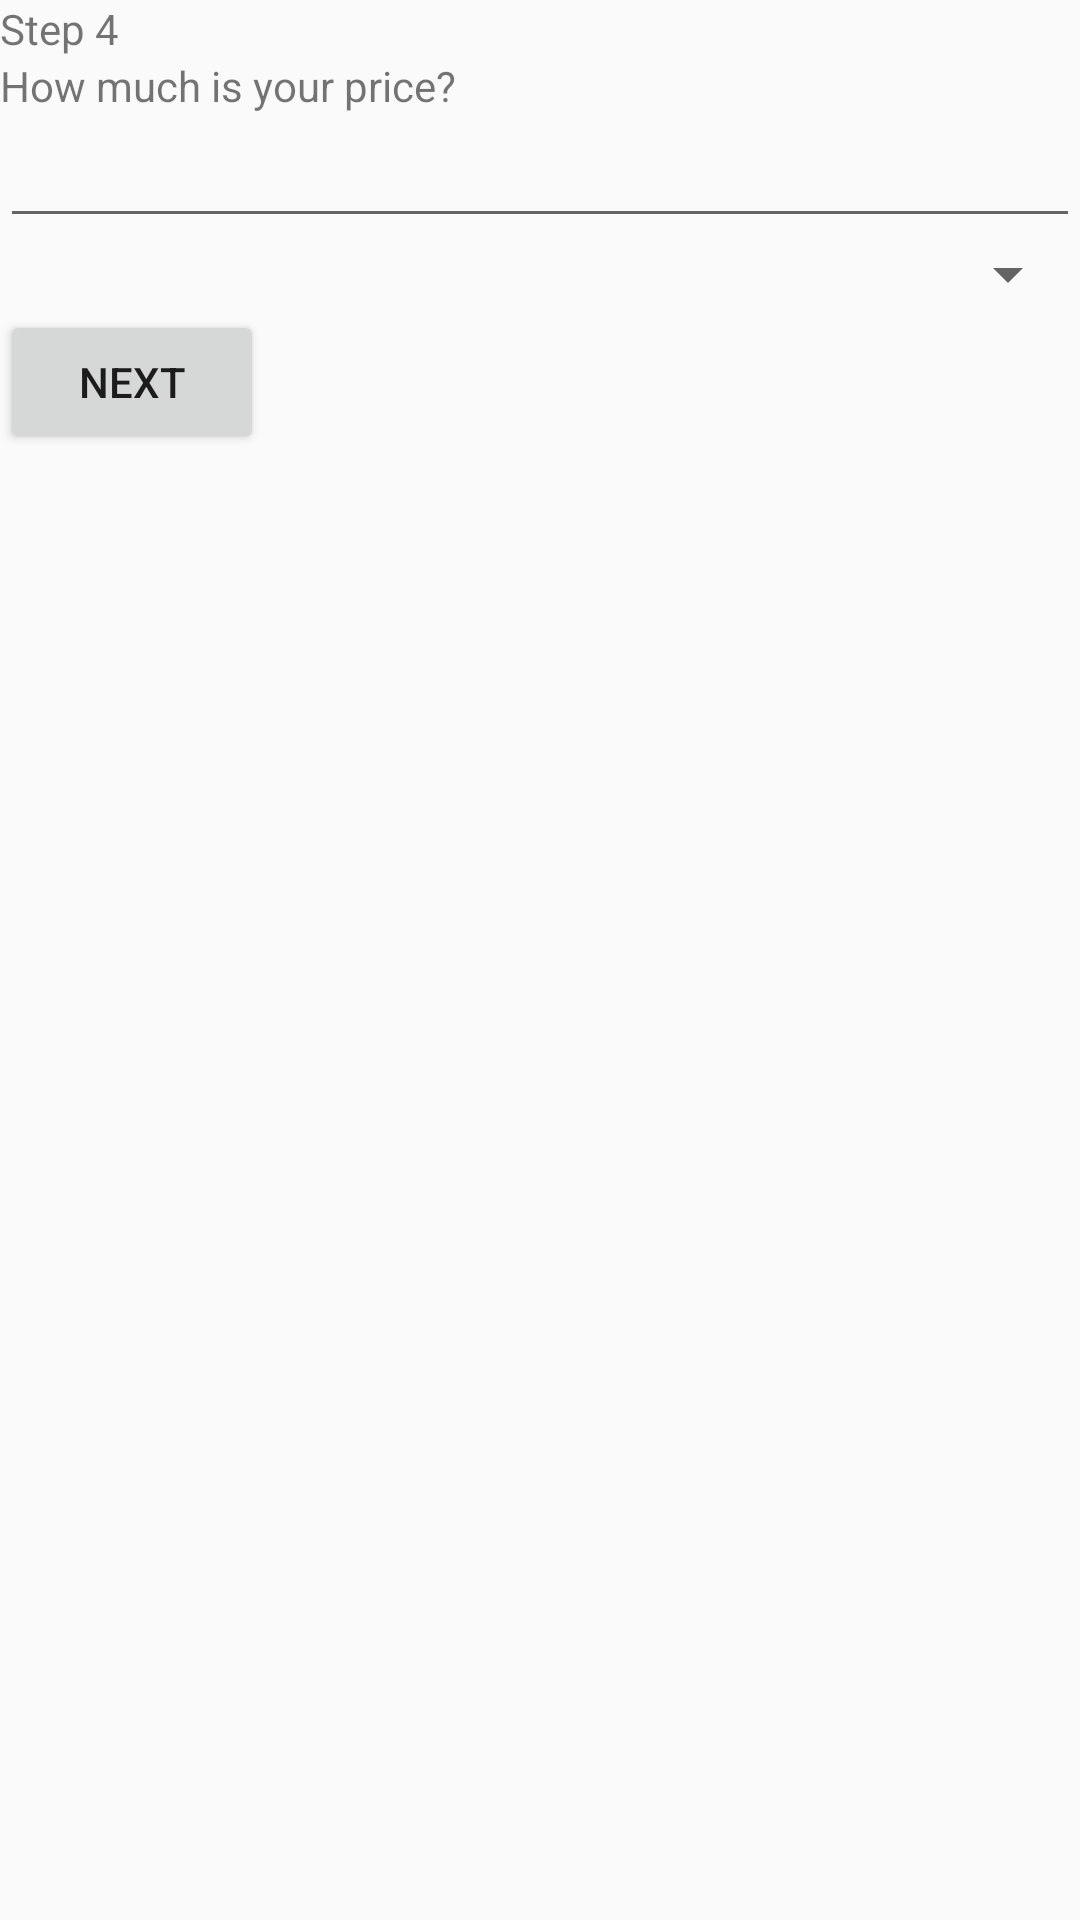

This screen was rendered from an Android layout file. Write that file and the resources it references.
<!-- AndroidManifest.xml: application theme AppTheme -->
<!-- res/layout/fragment_new_home_step_4.xml -->
<?xml version="1.0" encoding="utf-8"?>
<LinearLayout xmlns:android="http://schemas.android.com/apk/res/android"
    android:orientation="vertical" android:layout_width="match_parent"
    android:layout_height="match_parent">

    <TextView
        android:layout_width="wrap_content"
        android:layout_height="wrap_content"
        android:text="@string/new_home_step_4_title"
        android:id="@+id/tvStep4Title" />

    <TextView
        android:layout_width="wrap_content"
        android:layout_height="wrap_content"
        android:text="@string/new_home_step_4_question"
        android:id="@+id/tvStep4Question" />

    <EditText
        android:layout_width="match_parent"
        android:layout_height="wrap_content"
        android:inputType="number"
        android:ems="10"
        android:id="@+id/etStep4Price" />

    <Spinner
        android:layout_width="fill_parent"
        android:layout_height="wrap_content"
        android:id="@+id/snStep4PriceUnit"
        android:layout_gravity="center_horizontal" />

    <Button
        android:layout_width="wrap_content"
        android:layout_height="wrap_content"
        android:text="@string/new_home_button_next"
        android:id="@+id/btStep4Next" />
</LinearLayout>
<!-- resources referenced by this layout -->
<resources>
  <string name="new_home_button_next">Next</string>
  <string name="new_home_step_4_question">How much is your price?</string>
  <string name="new_home_step_4_title">Step 4</string>
  <style name="AppTheme" parent="Theme.AppCompat.Light.NoActionBar">
          
          <item name="colorPrimaryDark">@color/colorPrimaryDark</item>
          <item name="colorAccent">@color/colorAccent</item>
          <item name="android:drawableTint">@color/colorAccent</item>
          <item name="android:drawableTintMode">multiply</item>
      </style>
  <color name="colorPrimaryDark">#303F9F</color>
  <color name="colorAccent">#FF4081</color>
</resources>
